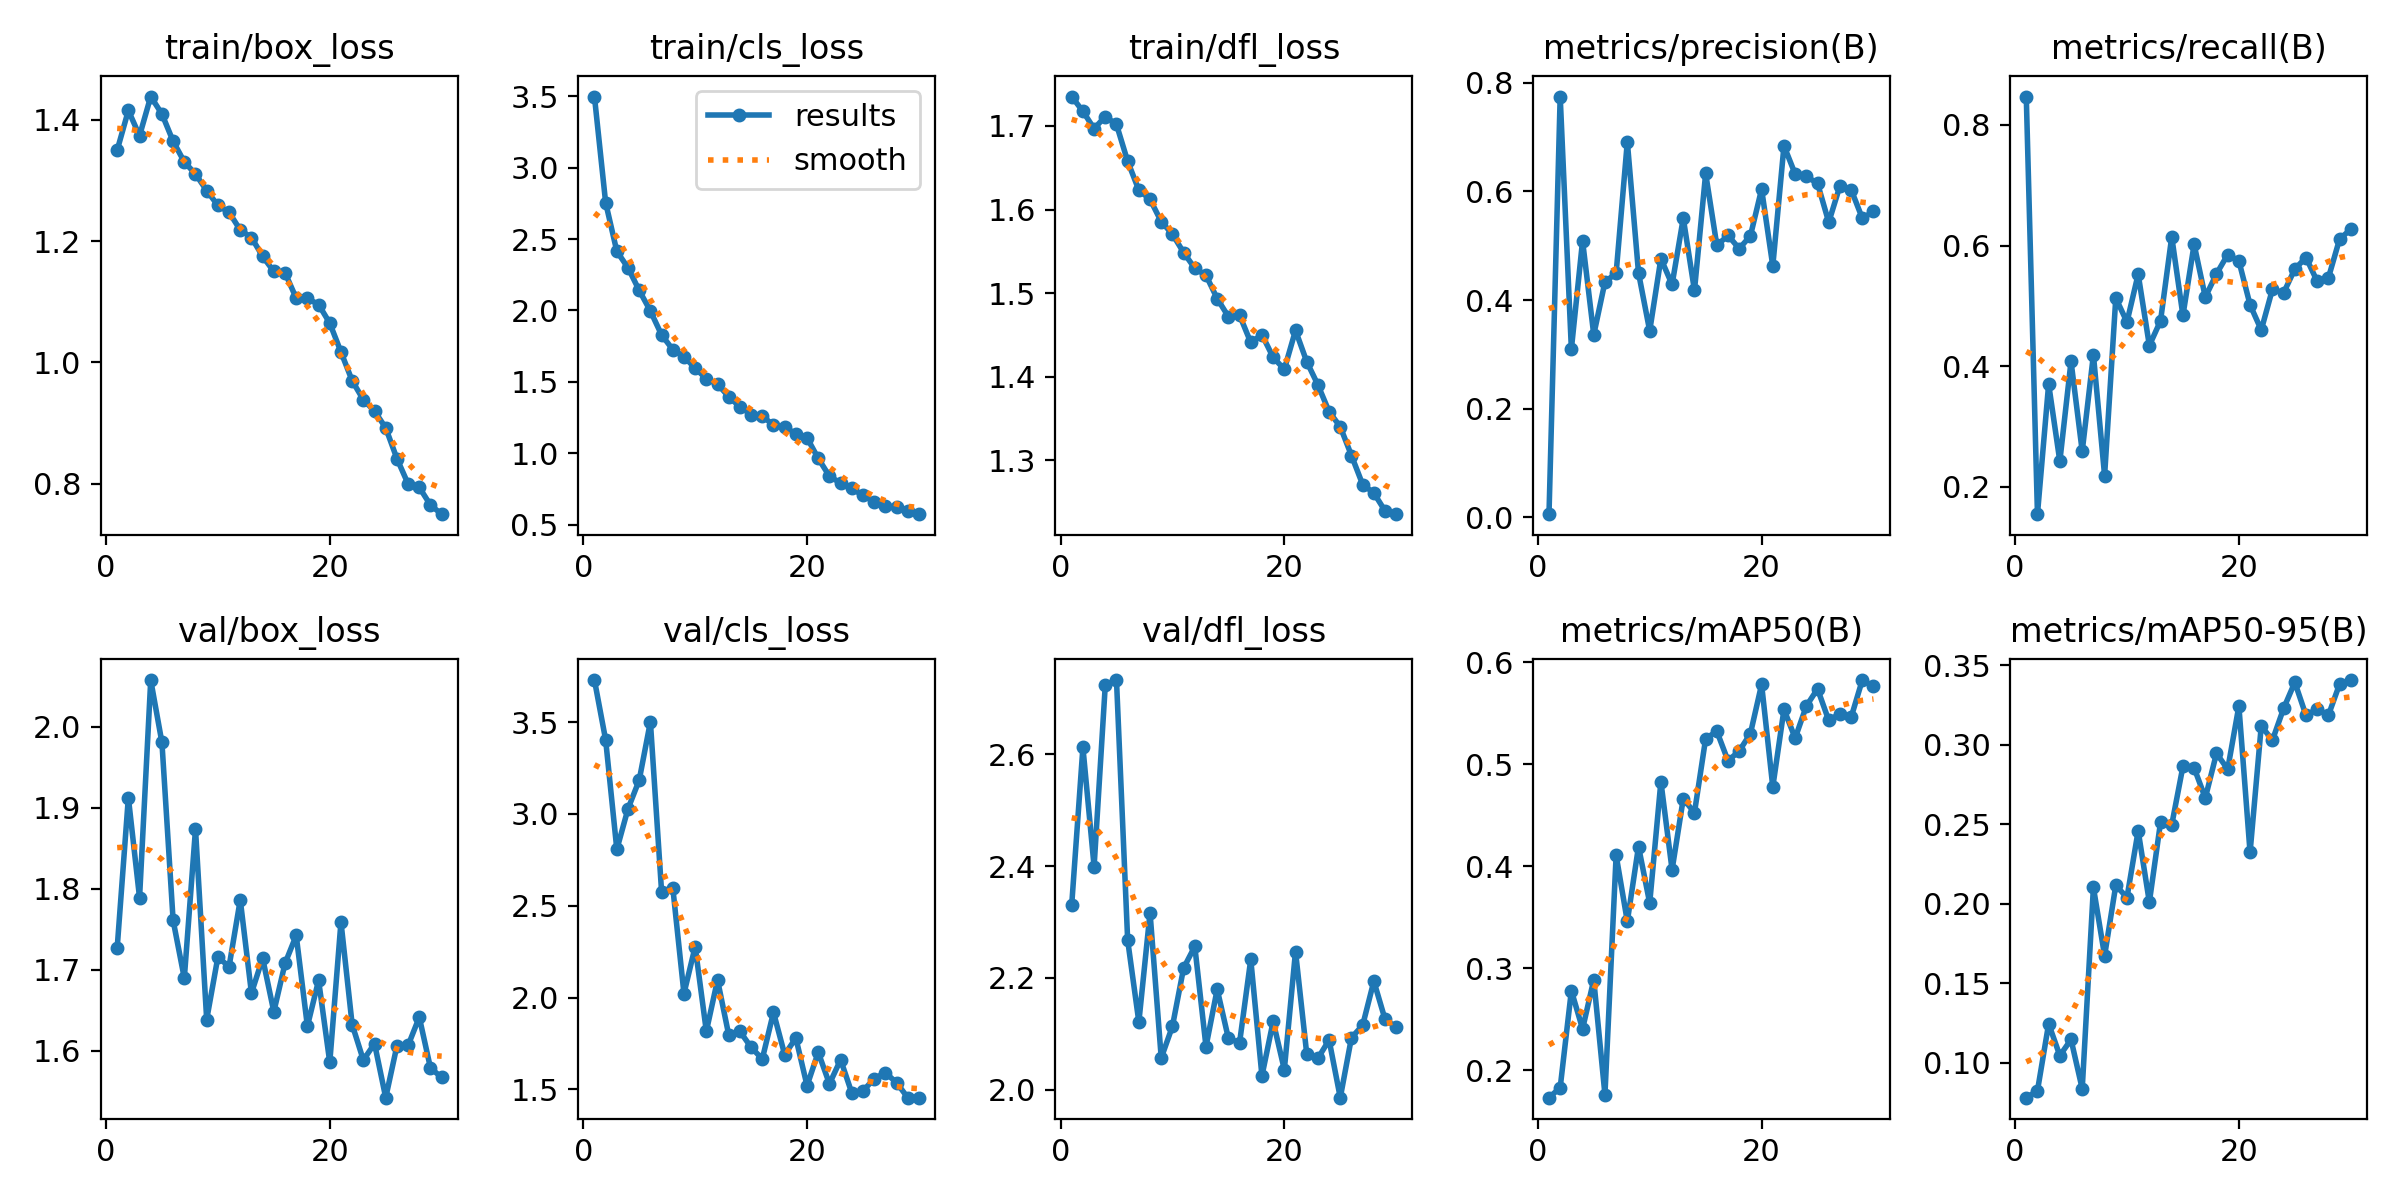

The file beside this chart, header and first rows:
epoch, time, train/box_loss, train/cls_loss, train/dfl_loss, metrics/precision(B), metrics/recall(B), metrics/mAP50(B), metrics/mAP50-95(B), val/box_loss, val/cls_loss, val/dfl_loss, lr/pg0, lr/pg1, lr/pg2
1, 18.77, 1.35, 3.498, 1.735, 0.00534, 0.8469, 0.173, 0.07814, 1.727, 3.728, 2.331, 0.0003619, 0.0003619, 0.0003619
2, 34.76, 1.416, 2.755, 1.717, 0.7749, 0.1548, 0.1828, 0.08248, 1.913, 3.403, 2.612, 0.0007081, 0.0007081, 0.0007081
3, 50.63, 1.374, 2.414, 1.697, 0.3096, 0.3704, 0.2779, 0.1246, 1.789, 2.806, 2.399, 0.00103, 0.00103, 0.00103
4, 67.37, 1.439, 2.298, 1.711, 0.5091, 0.2425, 0.2404, 0.1046, 2.058, 3.028, 2.723, 0.001001, 0.001001, 0.001001
5, 83.76, 1.41, 2.14, 1.702, 0.336, 0.408, 0.2885, 0.1147, 1.981, 3.183, 2.732, 0.0009643, 0.0009643, 0.0009643
6, 100.2, 1.365, 1.996, 1.658, 0.4332, 0.259, 0.176, 0.0837, 1.761, 3.501, 2.267, 0.0009277, 0.0009277, 0.0009277
7, 116.4, 1.331, 1.829, 1.623, 0.4494, 0.4189, 0.4107, 0.2103, 1.69, 2.577, 2.121, 0.000891, 0.000891, 0.000891
8, 133.2, 1.311, 1.726, 1.612, 0.6917, 0.2187, 0.3459, 0.1673, 1.874, 2.599, 2.317, 0.0008544, 0.0008544, 0.0008544
9, 149.6, 1.284, 1.677, 1.585, 0.4501, 0.5129, 0.4193, 0.2116, 1.639, 2.022, 2.057, 0.0008177, 0.0008177, 0.0008177
10, 165.8, 1.259, 1.595, 1.571, 0.3431, 0.4732, 0.3639, 0.2039, 1.716, 2.277, 2.114, 0.000781, 0.000781, 0.000781
11, 182.6, 1.248, 1.522, 1.549, 0.4763, 0.5525, 0.4829, 0.2459, 1.704, 1.816, 2.218, 0.0007444, 0.0007444, 0.0007444
12, 198.5, 1.218, 1.484, 1.53, 0.4286, 0.4342, 0.3965, 0.201, 1.787, 2.096, 2.256, 0.0007077, 0.0007077, 0.0007077
13, 215.3, 1.206, 1.396, 1.521, 0.5508, 0.4753, 0.4662, 0.2513, 1.671, 1.797, 2.077, 0.000671, 0.000671, 0.000671
14, 232.1, 1.175, 1.325, 1.493, 0.4176, 0.6145, 0.4525, 0.2496, 1.714, 1.816, 2.18, 0.0006344, 0.0006344, 0.0006344
15, 248.4, 1.15, 1.271, 1.472, 0.6332, 0.4841, 0.5251, 0.2863, 1.648, 1.729, 2.092, 0.0005977, 0.0005977, 0.0005977
16, 264.6, 1.148, 1.26, 1.474, 0.5006, 0.602, 0.5323, 0.2854, 1.708, 1.665, 2.084, 0.0005611, 0.0005611, 0.0005611
17, 281.3, 1.106, 1.197, 1.441, 0.5189, 0.5144, 0.5033, 0.2665, 1.743, 1.92, 2.233, 0.0005244, 0.0005244, 0.0005244
18, 297.3, 1.106, 1.182, 1.45, 0.4947, 0.5531, 0.513, 0.2946, 1.63, 1.689, 2.025, 0.0004877, 0.0004877, 0.0004877
19, 313.2, 1.096, 1.135, 1.423, 0.5182, 0.5849, 0.53, 0.2846, 1.687, 1.78, 2.122, 0.0004511, 0.0004511, 0.0004511
20, 329.2, 1.065, 1.107, 1.409, 0.6043, 0.5745, 0.5783, 0.3243, 1.586, 1.52, 2.036, 0.0004144, 0.0004144, 0.0004144
21, 347.9, 1.017, 0.9636, 1.455, 0.4627, 0.5018, 0.4777, 0.2323, 1.759, 1.702, 2.247, 0.0003777, 0.0003777, 0.0003777
22, 363.6, 0.9698, 0.8388, 1.418, 0.6842, 0.46, 0.5537, 0.3118, 1.633, 1.53, 2.065, 0.0003411, 0.0003411, 0.0003411
23, 379.2, 0.9384, 0.7903, 1.39, 0.6321, 0.5276, 0.5256, 0.3029, 1.589, 1.661, 2.056, 0.0003044, 0.0003044, 0.0003044
24, 395.7, 0.9197, 0.7529, 1.358, 0.6276, 0.5216, 0.5571, 0.3228, 1.609, 1.48, 2.089, 0.0002678, 0.0002678, 0.0002678
25, 411.3, 0.892, 0.7037, 1.34, 0.615, 0.5611, 0.5738, 0.3392, 1.542, 1.491, 1.986, 0.0002311, 0.0002311, 0.0002311
26, 427.1, 0.8414, 0.6601, 1.306, 0.5433, 0.5801, 0.543, 0.3184, 1.606, 1.559, 2.093, 0.0001944, 0.0001944, 0.0001944
27, 442.9, 0.7996, 0.6278, 1.271, 0.6102, 0.5406, 0.5495, 0.3226, 1.607, 1.591, 2.115, 0.0001578, 0.0001578, 0.0001578
28, 458.6, 0.7938, 0.626, 1.261, 0.6036, 0.5464, 0.546, 0.3185, 1.642, 1.537, 2.194, 0.0001211, 0.0001211, 0.0001211
29, 474.3, 0.7646, 0.5934, 1.24, 0.5506, 0.6107, 0.5825, 0.3381, 1.579, 1.455, 2.126, 8.4436e-05, 8.4436e-05, 8.4436e-05
30, 489.7, 0.7496, 0.5728, 1.236, 0.5631, 0.6269, 0.5763, 0.3406, 1.567, 1.455, 2.112, 4.7773e-05, 4.7773e-05, 4.7773e-05
